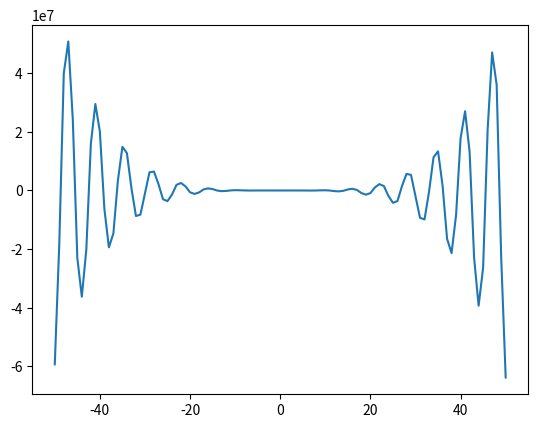

Write Python code to recreate this figure.
#!/usr/bin/env python
# coding: utf-8


# In[21]:


from sympy import *
from sympy.abc import x

expr = -12*(x**4)*sin(cos(x))-18*x**3+5*x**2+10*x-30
precision = 100
start = -3
end = 3

xs = [x/precision for x in range(start*precision, end*precision + 1)]
ys = [expr.subs(x, value) for value in xs]
points = list(zip(xs, ys))


# In[13]:


solveset(-12*(x**4)*sin(cos(x))-18*x**3+5*x**2+10*x-30, x, domain=Reals)


# In[22]:


points = list(zip(xs, ys))
increasing, decreasing = [], []
flag_increase = True
while len(points) >= 2:
    counter = 0
    if flag_increase:
        while points[counter][0] < end and points[counter + 1][1] > points[counter][1]:
            counter += 1
        if counter != 0:
            increasing.append([points[0][0], points[counter][0]])
        flag_increase = False
    else:
        while points[counter][0] < end and points[counter + 1][1] < points[counter][1]:
            counter += 1
        if counter != 0:
            decreasing.append([points[0][0], points[counter][0]])
        flag_increase = True
    del points[:counter]

print("Интервалы возрастания:")
print(*increasing)
print("Интервалы убывания:")
print(*decreasing)


# In[25]:


import matplotlib.pyplot as plt

x = [-12*x**4*sin(cos(x))-18*x**3+5*x**2+10*x-30 for x in range(-50, 51)]
y = [y for y in range(-50, 51)]
plt.plot(y, x)
plt.show()


# In[28]:


points = list(zip(xs, ys))
extrema = []
flag_incr = True
prior = points[0]
for current in points[1:]:
    if (flag_incr and prior[1] > current[1]) or (not flag_incr and prior[1] < current[1]):
        prior = current
        continue
    else:
        extrema.append(prior)
        prior = current
        flag_incr = not flag_incr

print("Точки экстремума:")
print(*extrema)


# In[27]:


points = list(zip(xs, ys))
above, below = [], []
flag_increase = False
while len(points) >= 2:
    counter = 0
    if flag_increase:
        while points[counter][0] < end and points[counter][1] > 0:
            counter += 1
        if counter != 0:
            above.append([points[0][0], points[counter - 2][0]])
        flag_increase = False
    else:
        while points[counter][0] < end and points[counter][1] < 0:
            counter += 1
        if counter != 0:
            below.append([points[0][0], points[counter - 2][0]])
        flag_increase = True
    del points[:counter]

print("Интервалы, на котором f > 0:")
print(*above)
print("Интервалы, на котором f < 0:")
print(*below)




# In[27]:
